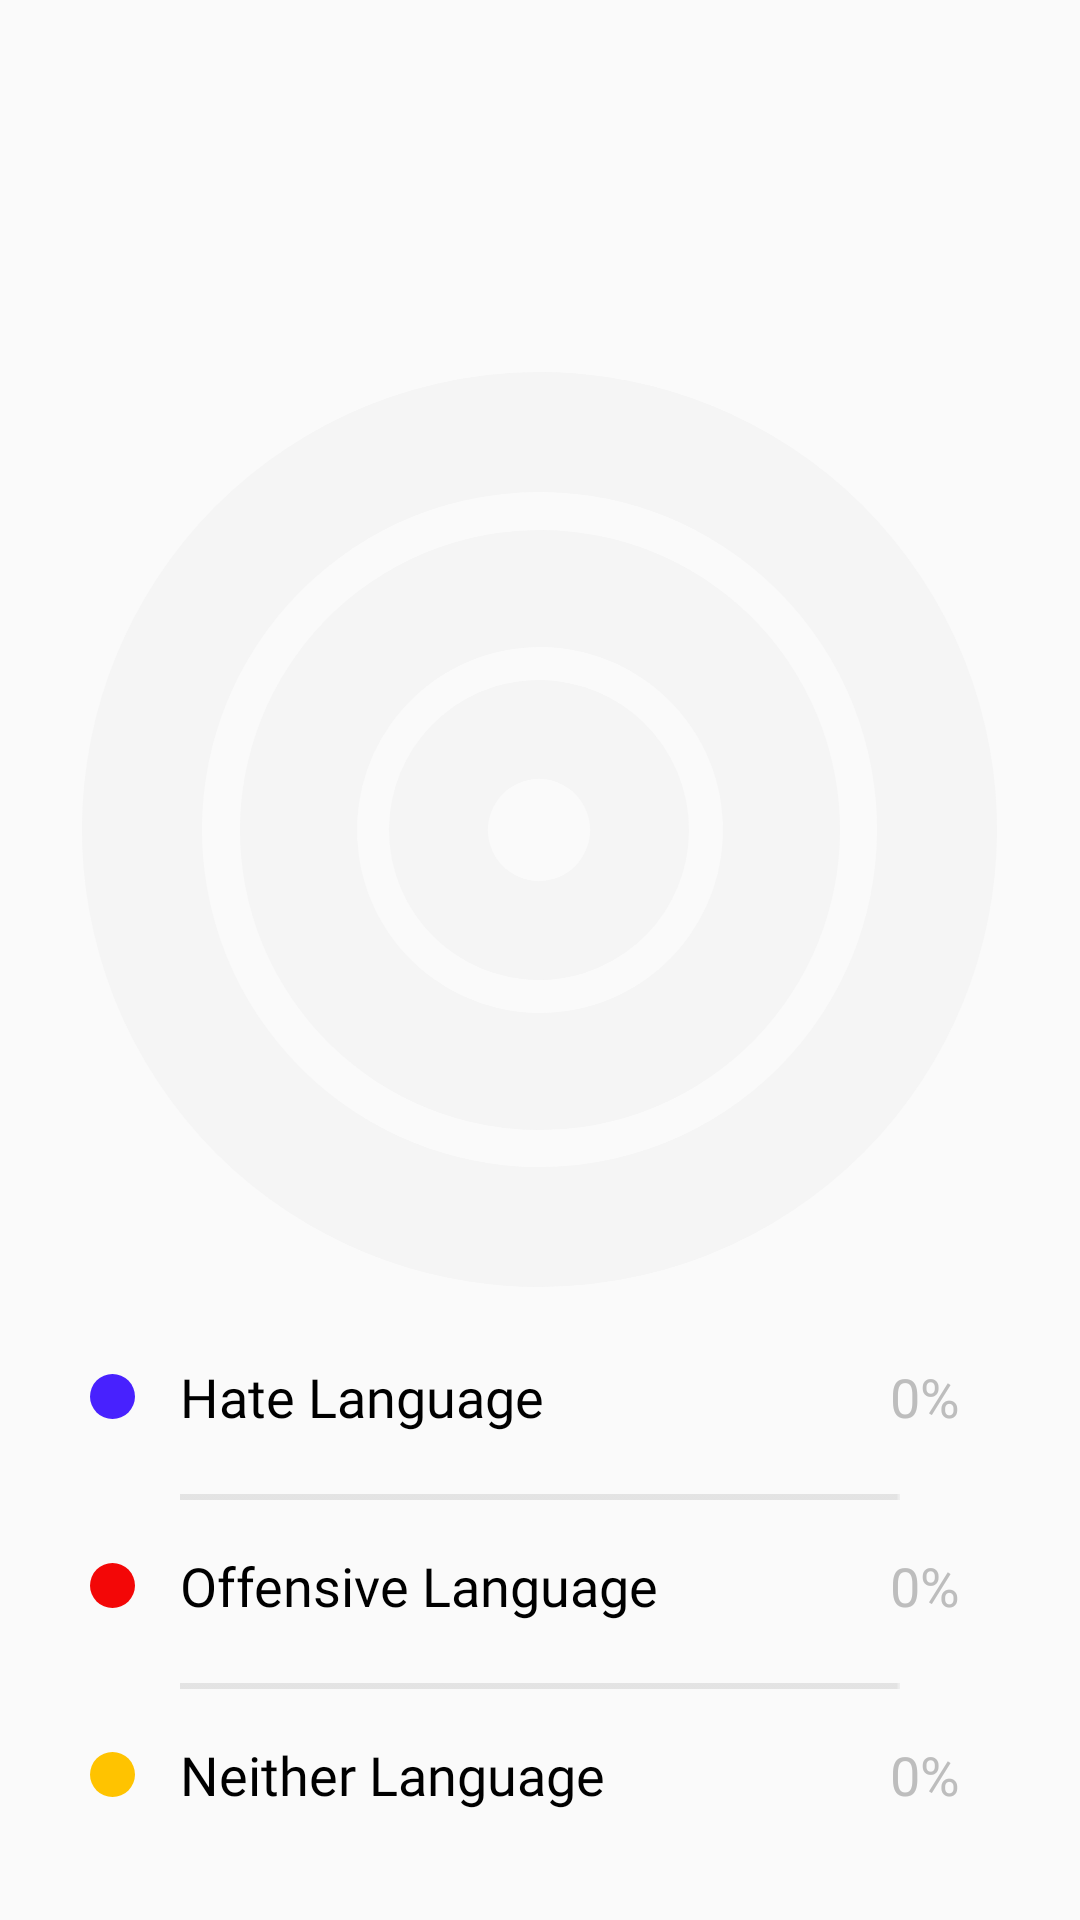

Reconstruct the res/layout file that produces this screen, plus the resources it refers to.
<!-- AndroidManifest.xml: application theme Theme.TextDetector -->
<!-- res/layout/fragment_resultsplash.xml -->
<?xml version="1.0" encoding="utf-8"?>
<FrameLayout xmlns:android="http://schemas.android.com/apk/res/android"
    xmlns:app="http://schemas.android.com/apk/res-auto"
    xmlns:tools="http://schemas.android.com/tools"
    android:layout_width="match_parent"
    android:layout_height="match_parent"

    tools:context=".ui.home.fragments.HomeFragment"


    >

    <androidx.constraintlayout.widget.ConstraintLayout
        android:layout_width="match_parent"
        android:layout_height="match_parent">

        <com.google.android.material.progressindicator.CircularProgressIndicator
            android:id="@+id/progressbar1"
            trackCornerRadius="5dp"
            android:layout_width="343dp"
            android:layout_height="353dp"
            android:layout_marginBottom="80dp"
            android:progress="0"

            app:indicatorColor="@color/blueProgess"

            app:indicatorSize="305dp"
            android:layout_marginTop="120dp"
            app:layout_constraintEnd_toEndOf="parent"
            app:layout_constraintHorizontal_bias="0.494"
            app:layout_constraintStart_toStartOf="parent"
            app:layout_constraintTop_toTopOf="parent"
            app:trackColor="#F5F5F5"
            app:trackCornerRadius="20dp"
            app:trackThickness="40dp" />

        <com.google.android.material.progressindicator.CircularProgressIndicator
            android:id="@+id/progressbar2"
            trackCornerRadius="4dp"
            android:layout_width="312dp"
            android:layout_height="309dp"
            android:progress="0"
            app:indicatorColor="@color/redProgess"
            app:indicatorSize="200dp"
            app:layout_constraintBottom_toBottomOf="@id/progressbar1"
            app:layout_constraintEnd_toEndOf="@id/progressbar1"
            app:layout_constraintStart_toStartOf="@id/progressbar1"
            app:layout_constraintTop_toTopOf="@id/progressbar1"

            app:trackColor="#F5F5F5"
            app:trackCornerRadius="20dp"
            app:trackThickness="39dp" />

        <com.google.android.material.progressindicator.CircularProgressIndicator
            android:id="@+id/progressbar3"
            trackCornerRadius="5dp"
            android:layout_width="312dp"
            android:layout_height="309dp"
            android:progress="0"
            app:indicatorColor="@color/yellowProgess"
            app:indicatorSize="100dp"


            app:layout_constraintBottom_toBottomOf="@id/progressbar2"

            app:layout_constraintEnd_toEndOf="@id/progressbar2"
            app:layout_constraintHorizontal_bias="0.497"
            app:layout_constraintStart_toStartOf="@id/progressbar2"
            app:layout_constraintTop_toTopOf="@+id/progressbar2"

            app:trackColor="#F5F5F5"
            app:trackCornerRadius="20dp"
            app:trackThickness="33dp" />

        
        <View
            android:id="@+id/first_square"
            android:layout_width="15dp"
            android:layout_height="15dp"
            android:layout_marginTop="25dp"
            android:background="@drawable/bourder_hatespeech"
            app:layout_constraintStart_toStartOf="@id/second_square"
            app:layout_constraintTop_toBottomOf="@id/progressbar1"
            tools:layout_editor_absoluteX="30dp" />

        <TextView
            android:id="@+id/first_language_label"
            android:layout_width="wrap_content"
            android:layout_height="wrap_content"
            android:layout_marginStart="15dp"
            android:fontFamily="@font/visby_demibold"
            android:text="Hate Language"
            android:textColor="@color/black"
            android:textSize="18sp"
            app:layout_constraintBottom_toBottomOf="@id/first_square"
            app:layout_constraintStart_toEndOf="@id/first_square"
            app:layout_constraintTop_toTopOf="@id/first_square"

            />

        <TextView
            android:id="@+id/percentage_first"
            android:layout_width="wrap_content"
            android:layout_height="wrap_content"
            android:layout_marginEnd="40dp"
            android:text="0%"
            android:textColor="@color/greylight"
            android:textSize="18sp"
            app:layout_constraintBottom_toBottomOf="@id/first_language_label"
            app:layout_constraintEnd_toEndOf="parent"
            app:layout_constraintTop_toTopOf="@id/first_language_label" />

        <View
            android:id="@+id/first_line"
            android:layout_width="match_parent"
            android:layout_height="2dp"
            android:layout_marginStart="60dp"
            android:layout_marginTop="25dp"
            android:layout_marginEnd="60dp"
            android:background="@drawable/line"
            android:backgroundTint="#CDCDCD"
            app:layout_constraintTop_toBottomOf="@id/first_square" />
        
        <View
            android:id="@+id/second_square"
            android:layout_width="15dp"
            android:layout_height="15dp"
            android:layout_marginStart="30dp"
            android:layout_marginTop="48dp"
            android:background="@drawable/bourder_offensive"
            app:layout_constraintStart_toStartOf="parent"
            app:layout_constraintTop_toBottomOf="@id/first_square" />

        <TextView
            android:id="@+id/second_language_label"
            android:layout_width="wrap_content"
            android:layout_height="wrap_content"
            android:layout_marginStart="15dp"
            android:fontFamily="@font/visby_demibold"
            android:text="Offensive Language"
            android:textColor="@color/black"
            android:textSize="18sp"
            app:layout_constraintBottom_toBottomOf="@id/second_square"
            app:layout_constraintStart_toEndOf="@id/second_square"
            app:layout_constraintTop_toTopOf="@id/second_square"

            />

        <TextView
            android:id="@+id/percentage_second"
            android:layout_width="wrap_content"
            android:layout_height="wrap_content"
            android:layout_marginEnd="40dp"
            android:text="0%"
            android:textColor="@color/greylight"
            android:textSize="18sp"
            app:layout_constraintBottom_toBottomOf="@id/second_language_label"
            app:layout_constraintEnd_toEndOf="parent"
            app:layout_constraintTop_toTopOf="@id/second_language_label" />

        <View
            android:id="@+id/second_line"
            android:layout_width="match_parent"
            android:layout_height="2dp"
            android:layout_marginStart="60dp"
            android:layout_marginTop="25dp"
            android:layout_marginEnd="60dp"
            android:background="@drawable/line"
            android:backgroundTint="#CDCDCD"
            app:layout_constraintTop_toBottomOf="@id/second_square" />
        
        <View
            android:id="@+id/third_square"
            android:layout_width="15dp"
            android:layout_height="15dp"
            android:layout_marginStart="30dp"
            android:layout_marginTop="48dp"
            android:background="@drawable/bourder_neither"
            app:layout_constraintStart_toStartOf="parent"
            app:layout_constraintTop_toBottomOf="@id/second_square" />

        <TextView
            android:id="@+id/third_language_label"
            android:layout_width="wrap_content"
            android:layout_height="wrap_content"
            android:layout_marginStart="15dp"
            android:fontFamily="@font/visby_demibold"
            android:text="Neither Language"
            android:textColor="@color/black"
            android:textSize="18sp"
            app:layout_constraintBottom_toBottomOf="@id/third_square"
            app:layout_constraintStart_toEndOf="@id/third_square"
            app:layout_constraintTop_toTopOf="@id/third_square"

            />

        <TextView
            android:id="@+id/percentage_third"
            android:layout_width="wrap_content"
            android:layout_height="wrap_content"
            android:layout_marginEnd="40dp"
            android:text="0%"
            android:textColor="@color/greylight"
            android:textSize="18sp"
            app:layout_constraintBottom_toBottomOf="@id/third_language_label"
            app:layout_constraintEnd_toEndOf="parent"
            app:layout_constraintTop_toTopOf="@id/third_language_label" />


    </androidx.constraintlayout.widget.ConstraintLayout>


</FrameLayout>
<!-- resources referenced by this layout -->
<resources>
  <color name="black">#FF000000</color>
  <color name="blueProgess">#4821FE</color>
  <color name="greylight">#BDBDBD</color>
  <color name="redProgess">#F30707</color>
  <color name="yellowProgess">#FFC300</color>
  <!-- drawable bourder_hatespeech (drawable) -->
  <?xml version="1.0" encoding="utf-8"?>
  <shape android:shape="rectangle" xmlns:android="http://schemas.android.com/apk/res/android">
  
      <gradient
          android:startColor="@color/blueProgess"
          android:endColor="@color/blueProgess"
          android:angle="90"/>
  
      <corners android:radius="8dp"/>
  
  
  
  </shape>
  <!-- drawable bourder_neither (drawable) -->
  <?xml version="1.0" encoding="utf-8"?>
  <shape android:shape="rectangle" xmlns:android="http://schemas.android.com/apk/res/android">
  
      <gradient
          android:startColor="@color/yellowProgess"
          android:endColor="@color/yellowProgess"
          android:angle="90"/>
  
      <corners android:radius="8dp"/>
  
  
  
  </shape>
  <!-- drawable bourder_offensive (drawable) -->
  <?xml version="1.0" encoding="utf-8"?>
  <shape android:shape="rectangle" xmlns:android="http://schemas.android.com/apk/res/android">
  
      <gradient
          android:startColor="@color/redProgess"
          android:endColor="@color/redProgess"
          android:angle="90"/>
  
      <corners android:radius="8dp"/>
  
  
  
  </shape>
  <!-- drawable line: png bitmap (drawable, 103 bytes) -->
  <style name="Theme.TextDetector" parent="Theme.AppCompat.Light.NoActionBar">
          
          <item name="colorPrimary">@color/blue</item>
          <item name="colorPrimaryVariant">@color/bluedark</item>
          <item name="colorOnPrimary">@color/black</item>
          
          <item name="colorSecondary">@color/black</item>
          <item name="colorSecondaryVariant">@color/white</item>
          <item name="colorOnSecondary">@color/white</item>
          
          <item name="android:statusBarColor" tools:targetApi="l">?attr/colorPrimaryVariant</item>
          <item name="homeAsUpIndicator">@drawable/icon_arrowback</item>
          
      </style>
  <color name="blue">#2C00FD</color>
  <color name="bluedark">#051CAF</color>
  <color name="white">#FFFFFFFF</color>
  <!-- drawable icon_arrowback (drawable) -->
  <vector android:autoMirrored="true" android:height="24dp"
      android:tint="#2C00FF" android:viewportHeight="24"
      android:viewportWidth="24" android:width="24dp" xmlns:android="http://schemas.android.com/apk/res/android">
      <path android:fillColor="@android:color/white" android:pathData="M11.67,3.87L9.9,2.1 0,12l9.9,9.9 1.77,-1.77L3.54,12z"/>
  </vector>
</resources>
